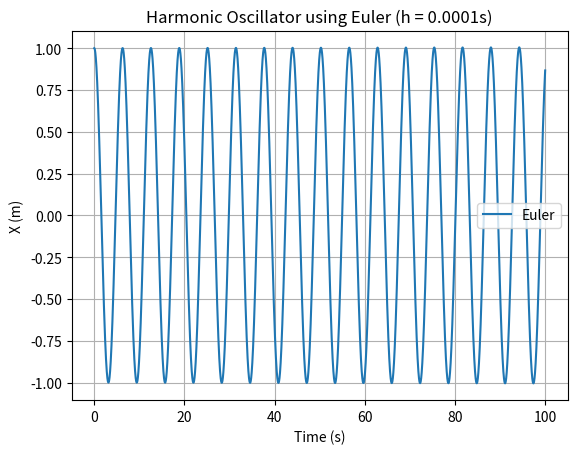
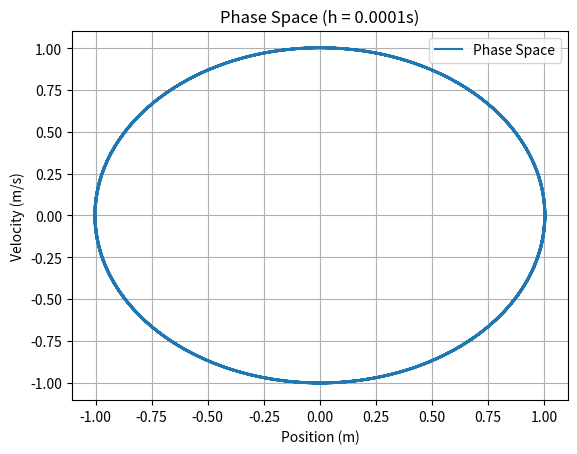

Reproduce these figures in Python, in order.
import numpy as np
import matplotlib.pyplot as plt


k = 1
m = 1
T = 100
h = 0.0001
n_steps = int(T / h)


# Euler
def euler():
    t = np.linspace(0, T, n_steps)
    x = np.zeros(n_steps)
    v = np.zeros(n_steps)

    x[0] = 1
    v[0] = 0

    for i in range(n_steps - 1):
        a = -k / m * x[i]
        v[i + 1] = v[i] + a * h
        x[i + 1] = x[i] + v[i] * h

    plt.plot(t, x, label="Euler")
    plt.xlabel("Time (s)")
    plt.ylabel("X (m)")
    plt.title(f"Harmonic Oscillator using Euler (h = {h}s)")
    plt.legend()
    plt.grid(True)
    plt.show()
    
    plt.figure()
    plt.plot(x, v, label="Phase Space")
    plt.xlabel("Position (m)")
    plt.ylabel("Velocity (m/s)")
    plt.title(f"Phase Space (h = {h}s)")
    plt.legend()
    plt.grid(True)
    plt.show()


euler()
